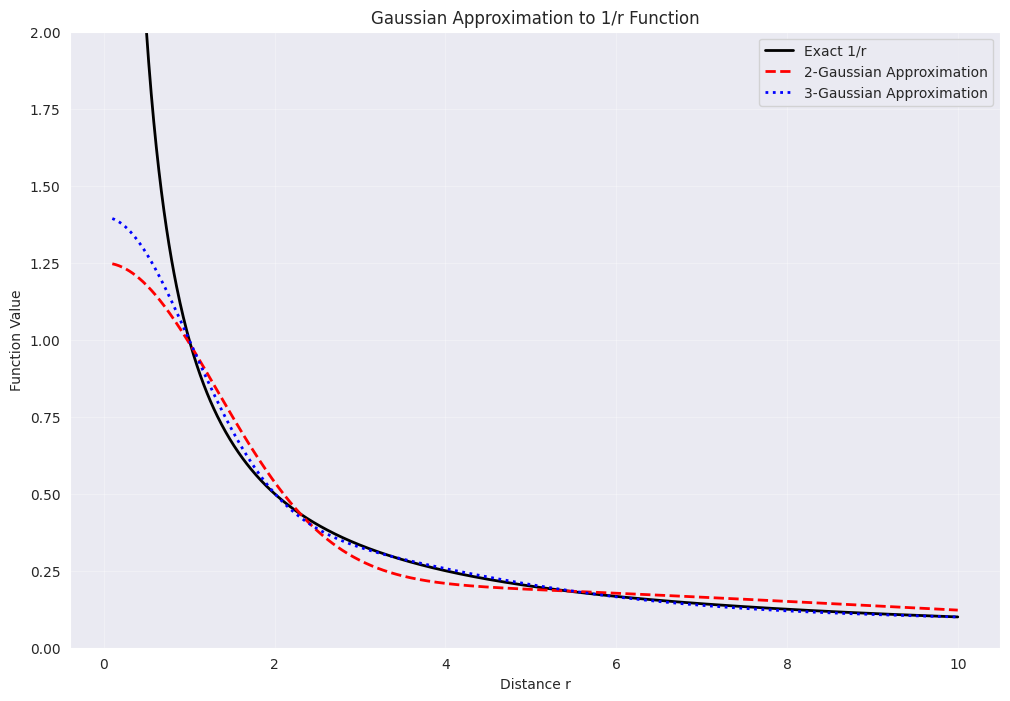
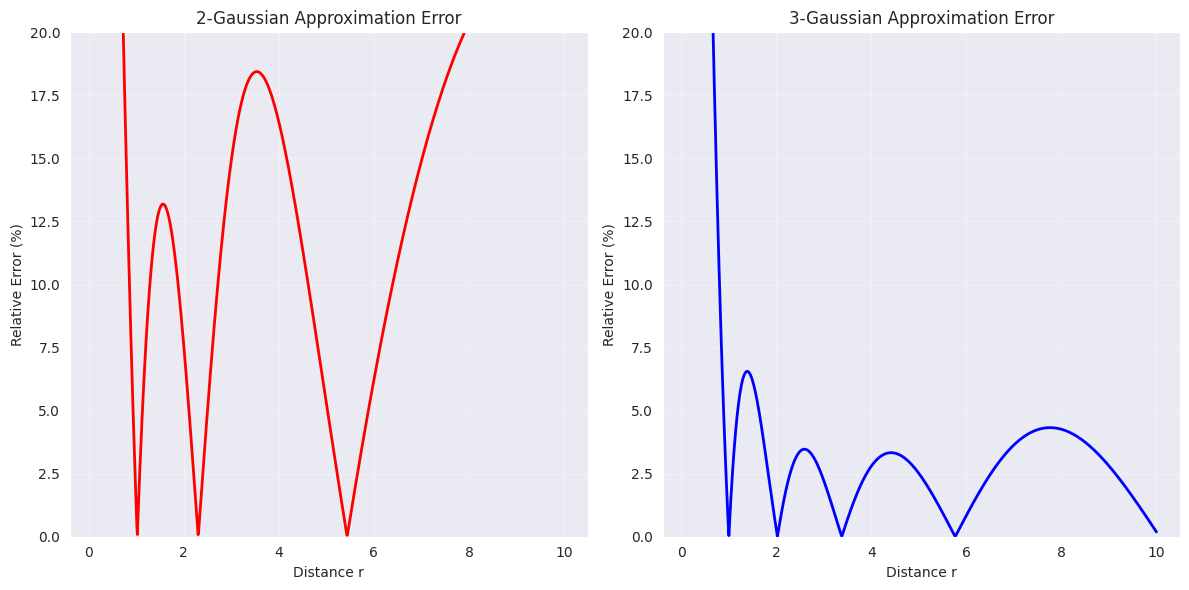
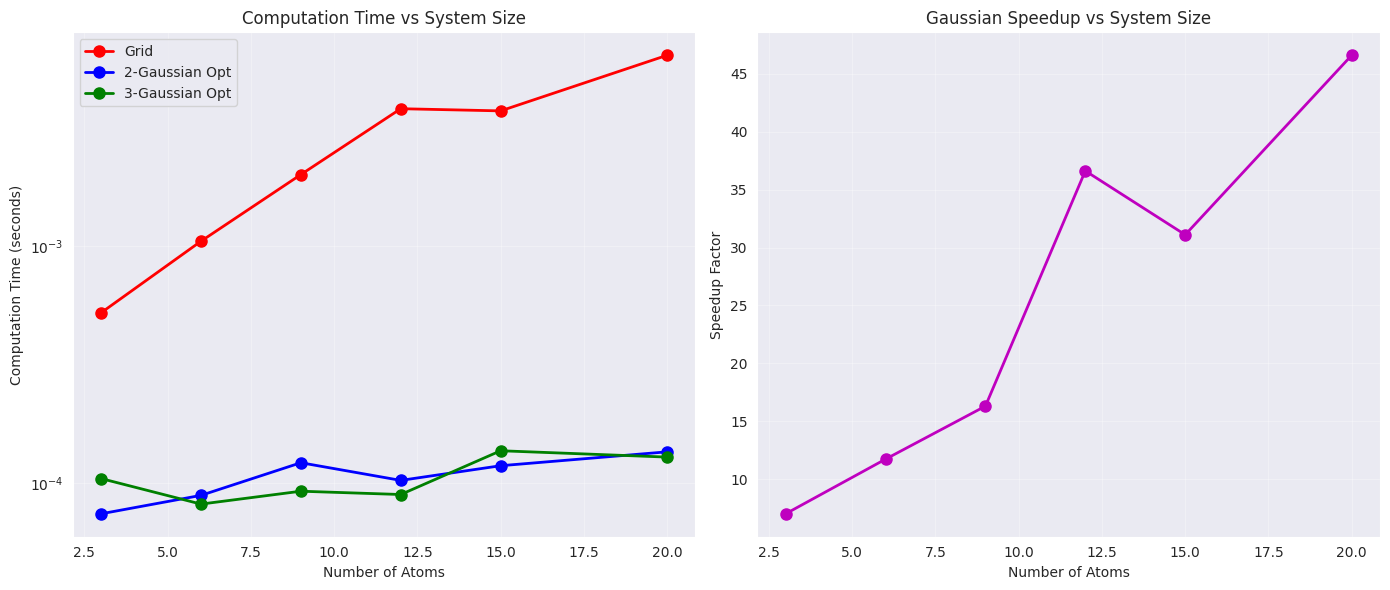

These charts were generated, in order, by the following Python code:
import numpy as np
import matplotlib.pyplot as plt
import seaborn as sns

sns.set_style("darkgrid")

def exact_function(r):
    """Exact 1/r function"""
    return np.where(r == 0, np.inf, 1.0 / r)

def two_gaussian_approx(r):
    """Two-Gaussian approximation to 1/r"""
    a1, b1 = 0.2181, 0.0058
    a2, b2 = 1.0315, 0.2890
    return a1 * np.exp(-b1 * r**2) + a2 * np.exp(-b2 * r**2)

def three_gaussian_approx(r):
    """Three-Gaussian approximation to 1/r"""
    a1, b1 = 0.3001, 0.0499
    a2, b2 = 0.9716, 0.5026
    a3, b3 = 0.1268, 0.0026
    return (a1 * np.exp(-b1 * r**2) + 
            a2 * np.exp(-b2 * r**2) + 
            a3 * np.exp(-b3 * r**2))

# Create distance array
r = np.linspace(0.1, 10, 1000)

# Calculate functions
exact = exact_function(r)
two_gauss = two_gaussian_approx(r)
three_gauss = three_gaussian_approx(r)

# Plot the approximations
plt.figure(figsize=(12, 8))
plt.plot(r, exact, 'k-', linewidth=2, label='Exact 1/r')
plt.plot(r, two_gauss, 'r--', linewidth=2, label='2-Gaussian Approximation')
plt.plot(r, three_gauss, 'b:', linewidth=2, label='3-Gaussian Approximation')
plt.xlabel('Distance r')
plt.ylabel('Function Value')
plt.title('Gaussian Approximation to 1/r Function')
plt.legend()
plt.grid(True, alpha=0.3)
plt.ylim(0, 2)
plt.show()

# Calculate and plot relative errors
def calculate_relative_error(exact, approx):
    """Calculate relative error between exact and approximate functions"""
    return np.abs(exact - approx) / exact * 100

error_2gauss = calculate_relative_error(exact, two_gauss)
error_3gauss = calculate_relative_error(exact, three_gauss)

plt.figure(figsize=(12, 6))
plt.subplot(1, 2, 1)
plt.plot(r, error_2gauss, 'r-', linewidth=2)
plt.xlabel('Distance r')
plt.ylabel('Relative Error (%)')
plt.title('2-Gaussian Approximation Error')
plt.grid(True, alpha=0.3)
plt.ylim(0, 20)

plt.subplot(1, 2, 2)
plt.plot(r, error_3gauss, 'b-', linewidth=2)
plt.xlabel('Distance r')
plt.ylabel('Relative Error (%)')
plt.title('3-Gaussian Approximation Error')
plt.grid(True, alpha=0.3)
plt.ylim(0, 20)

plt.tight_layout()
plt.show()

import time
from scipy.spatial.distance import cdist

def grid_similarity(charges_A, coords_A, charges_B, coords_B,
                   grid_spacing=1.0, grid_extent=4.0):
    """
    Method 1: Calculate similarity using grid-based numerical integration
    """
    start_time = time.perf_counter()

    # Step 1: Determine grid boundaries
    all_coords = np.vstack([coords_A, coords_B])
    min_coords = np.min(all_coords, axis=0) - grid_extent
    max_coords = np.max(all_coords, axis=0) + grid_extent

    # Step 2: Generate grid points
    x = np.arange(min_coords[0], max_coords[0] + grid_spacing, grid_spacing)
    y = np.arange(min_coords[1], max_coords[1] + grid_spacing, grid_spacing)
    z = np.arange(min_coords[2], max_coords[2] + grid_spacing, grid_spacing)

    X, Y, Z = np.meshgrid(x, y, z, indexing='ij')
    grid_points = np.column_stack([X.ravel(), Y.ravel(), Z.ravel()])
    n_points = len(grid_points)

    # Step 3: Calculate electrostatic potential for both molecules
    V_A = np.zeros(n_points)
    for q, coord in zip(charges_A, coords_A):
        distances = np.linalg.norm(grid_points - coord, axis=1)
        distances = np.maximum(distances, 0.1)  # Avoid singularities
        V_A += q / distances

    V_B = np.zeros(n_points)
    for q, coord in zip(charges_B, coords_B):
        distances = np.linalg.norm(grid_points - coord, axis=1)
        distances = np.maximum(distances, 0.1)
        V_B += q / distances

    # Step 4: Numerical integration
    volume_element = grid_spacing ** 3
    numerator = np.sum(V_A * V_B) * volume_element
    denom_A = np.sum(V_A * V_A) * volume_element
    denom_B = np.sum(V_B * V_B) * volume_element

    similarity = numerator / np.sqrt(denom_A * denom_B)
    computation_time = time.perf_counter() - start_time

    return similarity, computation_time, n_points


def gaussian_similarity(charges_A, coords_A, charges_B, coords_B, method='two_gaussian'):
    """
    Method 2: Calculate similarity using Gaussian approximation with analytical integration
    """
    start_time = time.perf_counter()

    # Define Gaussian parameters from the 1992 paper
    gaussian_params = {
        'two_gaussian': [(0.2181, 0.0058), (1.0315, 0.2890)],
        'three_gaussian': [(0.3001, 0.0499), (0.9716, 0.5026), (0.1268, 0.0026)]
    }
    params = gaussian_params[method]

    def gaussian_overlap_integral(q1, r1, q2, r2, a, b):
        """Analytical integral of two Gaussian functions"""
        r_diff_sq = np.sum((r1 - r2)**2)
        return q1 * q2 * a * (np.pi / b)**(3/2) * np.exp(-b * r_diff_sq)

    # Calculate numerator (cross-correlation)
    numerator = 0
    for qa, ra in zip(charges_A, coords_A):
        for qb, rb in zip(charges_B, coords_B):
            for a, b in params:
                numerator += gaussian_overlap_integral(qa, ra, qb, rb, a, b)

    # Calculate normalization terms
    denom_A = 0
    for qa1, ra1 in zip(charges_A, coords_A):
        for qa2, ra2 in zip(charges_A, coords_A):
            for a, b in params:
                denom_A += gaussian_overlap_integral(qa1, ra1, qa2, ra2, a, b)

    denom_B = 0
    for qb1, rb1 in zip(charges_B, coords_B):
        for qb2, rb2 in zip(charges_B, coords_B):
            for a, b in params:
                denom_B += gaussian_overlap_integral(qb1, rb1, qb2, rb2, a, b)

    similarity = numerator / np.sqrt(denom_A * denom_B)
    computation_time = time.perf_counter() - start_time

    return similarity, computation_time


def optimised_gaussian_similarity(charges_A, coords_A, charges_B, coords_B, method='two_gaussian'):
    """
    Method 3: Optimised Gaussian similarity using vectorised operations
    """
    start_time = time.perf_counter()

    gaussian_params = {
        'two_gaussian': [(0.2181, 0.0058), (1.0315, 0.2890)],
        'three_gaussian': [(0.3001, 0.0499), (0.9716, 0.5026), (0.1268, 0.0026)]
    }
    params = gaussian_params[method]

    def optimised_gaussian_integral(dist_matrix, charges1, charges2):
        """Vectorised Gaussian integral calculation"""
        integral = 0.0

        for a, b in params:
            # Vectorised exponential calculation
            exp_term = np.exp(-b * dist_matrix**2)

            # Broadcasting for charge products
            charge_products = charges1[:, np.newaxis] * charges2[np.newaxis, :]

            # Vectorised contribution calculation
            contribution = a * (np.pi / b)**(3/2) * charge_products * exp_term
            integral += np.sum(contribution)

        return integral

    # Precompute all pairwise distance matrices
    dist_AA = cdist(coords_A, coords_A)
    dist_AB = cdist(coords_A, coords_B)
    dist_BB = cdist(coords_B, coords_B)

    # Calculate all required integrals
    integral_AA = optimised_gaussian_integral(dist_AA, charges_A, charges_A)
    integral_AB = optimised_gaussian_integral(dist_AB, charges_A, charges_B)
    integral_BB = optimised_gaussian_integral(dist_BB, charges_B, charges_B)

    similarity = integral_AB / np.sqrt(integral_AA * integral_BB)
    computation_time = time.perf_counter() - start_time

    return similarity, computation_time


print("Three methods implemented successfully!")

def compare_methods():
    """Compare all three methods on the same system"""
    # Simple test system: 3 atoms
    charges = np.array([0.5, -0.25, -0.25])
    coords = np.array([[0.0, 0.0, 0.0], [1.0, 0.0, 0.0], [0.0, 1.0, 0.0]])
    coords_shifted = coords + np.array([2.0, 0.0, 0.0])

    print("Method Comparison:")
    print("=" * 50)

    # Method 1: Grid-based
    sim1, time1, n_points = grid_similarity(
        charges, coords, charges, coords_shifted,
        grid_spacing=0.5, grid_extent=2.0
    )
    print(f"Grid method: {sim1:.6f} ({time1:.6f}s, {n_points:,} points)")

    # Method 2: Basic Gaussian
    sim2, time2 = gaussian_similarity(
        charges, coords, charges, coords_shifted,
        method='two_gaussian'
    )
    print(f"Gaussian method: {sim2:.6f} ({time2:.6f}s)")

    # Method 3: Optimised Gaussian
    sim3, time3 = optimised_gaussian_similarity(
        charges, coords, charges, coords_shifted,
        method='two_gaussian'
    )
    print(f"Optimised method: {sim3:.6f} ({time3:.6f}s)")

    print(f"\nSpeedups:")
    print(f"Gaussian vs Grid: {time1/time2:.1f}x")
    print(f"Optimised vs Grid: {time1/time3:.1f}x")
    print(f"Optimised vs Gaussian: {time2/time3:.1f}x")

compare_methods()

# Water molecule (realistic geometry and charges)
water_charges = np.array([-0.834, 0.417, 0.417])
water_coords = np.array([
    [0.0000, 0.0000, 0.1173],    # O atom
    [0.0000, 0.7572, -0.4692],   # H1 atom
    [0.0000, -0.7572, -0.4692]   # H2 atom
])

# Methanol molecule (realistic geometry and charges)
methanol_charges = np.array([-0.700, 0.435, 0.435, 0.145, -0.683, 0.418])
methanol_coords = np.array([
    [-0.748, -0.015, 0.024],   # C atom
    [-1.293, 0.202, -0.900],   # H on C
    [-1.263, 0.422, 0.856],    # H on C
    [-0.882, -1.090, 0.211],   # H on C
    [0.716, 0.024, -0.016],    # O atom
    [0.957, -0.191, -0.923]    # H on O
])

print("Comparing water vs methanol:")
print("=" * 50)

# Grid method
sim_grid, time_grid, n_points = grid_similarity(
    water_charges, water_coords,
    methanol_charges, methanol_coords,
    grid_spacing=0.5, grid_extent=4.0
)
print(f"Grid method: {sim_grid:.6f} ({time_grid:.4f}s, {n_points:,} points)")

# Optimised 2-Gaussian
sim_opt2, time_opt2 = optimised_gaussian_similarity(
    water_charges, water_coords,
    methanol_charges, methanol_coords,
    method='two_gaussian'
)
print(f"Optimised 2-Gaussian: {sim_opt2:.6f} ({time_opt2:.6f}s)")

# Optimised 3-Gaussian
sim_opt3, time_opt3 = optimised_gaussian_similarity(
    water_charges, water_coords,
    methanol_charges, methanol_coords,
    method='three_gaussian'
)
print(f"Optimised 3-Gaussian: {sim_opt3:.6f} ({time_opt3:.6f}s)")

print(f"\nSpeedups:")
print(f"2-Gaussian: {time_grid/time_opt2:.1f}x faster than grid")
print(f"3-Gaussian: {time_grid/time_opt3:.1f}x faster than grid")

print(f"\nAccuracy (vs grid method):")
print(f"2-Gaussian error: {abs(sim_opt2 - sim_grid)/sim_grid * 100:.2f}%")
print(f"3-Gaussian error: {abs(sim_opt3 - sim_grid)/sim_grid * 100:.2f}%")

def benchmark_scaling():
    """Benchmark performance vs system size"""
    system_sizes = [3, 6, 9, 12, 15, 20]
    
    grid_times = []
    opt2_times = []
    opt3_times = []
    speedups = []
    
    print("Scaling Benchmark")
    print("=" * 60)
    print(f"{'Atoms':<8} {'Grid (s)':<12} {'2G-Opt (s)':<12} {'3G-Opt (s)':<12} {'Speedup':<10}")
    print("-" * 60)
    
    for n_atoms in system_sizes:
        # Generate random test molecule
        np.random.seed(42 + n_atoms)
        charges = np.random.uniform(-0.5, 0.5, n_atoms)
        coord_range = 2.0 + (n_atoms - 3) * 0.2
        coords = np.random.uniform(-coord_range, coord_range, (n_atoms, 3))
        coords_shifted = coords + np.array([1.5, 1.0, 0.5])
        
        # Adjust grid spacing for larger systems
        if n_atoms <= 12:
            spacing = 0.8
        elif n_atoms <= 20:
            spacing = 1.0
        else:
            spacing = 1.2
        
        # Grid method
        _, time_grid, _ = grid_similarity(
            charges, coords, charges, coords_shifted,
            grid_spacing=spacing, grid_extent=3.0
        )
        
        # Optimised methods
        _, time_opt2 = optimised_gaussian_similarity(
            charges, coords, charges, coords_shifted,
            method='two_gaussian'
        )
        
        _, time_opt3 = optimised_gaussian_similarity(
            charges, coords, charges, coords_shifted,
            method='three_gaussian'
        )
        
        speedup = time_grid / time_opt2
        
        grid_times.append(time_grid)
        opt2_times.append(time_opt2)
        opt3_times.append(time_opt3)
        speedups.append(speedup)
        
        print(f"{n_atoms:<8} {time_grid:<12.4f} {time_opt2:<12.6f} {time_opt3:<12.6f} {speedup:<10.1f}")
    
    # Plot results
    fig, (ax1, ax2) = plt.subplots(1, 2, figsize=(14, 6))
    
    # Computation times
    ax1.plot(system_sizes, grid_times, 'ro-', linewidth=2, markersize=8, label='Grid')
    ax1.plot(system_sizes, opt2_times, 'bo-', linewidth=2, markersize=8, label='2-Gaussian Opt')
    ax1.plot(system_sizes, opt3_times, 'go-', linewidth=2, markersize=8, label='3-Gaussian Opt')
    ax1.set_xlabel('Number of Atoms')
    ax1.set_ylabel('Computation Time (seconds)')
    ax1.set_title('Computation Time vs System Size')
    ax1.legend()
    ax1.grid(True, alpha=0.3)
    ax1.set_yscale('log')
    
    # Speedup factors
    ax2.plot(system_sizes, speedups, 'mo-', linewidth=2, markersize=8)
    ax2.set_xlabel('Number of Atoms')
    ax2.set_ylabel('Speedup Factor')
    ax2.set_title('Gaussian Speedup vs System Size')
    ax2.grid(True, alpha=0.3)
    
    plt.tight_layout()
    plt.show()

benchmark_scaling()
